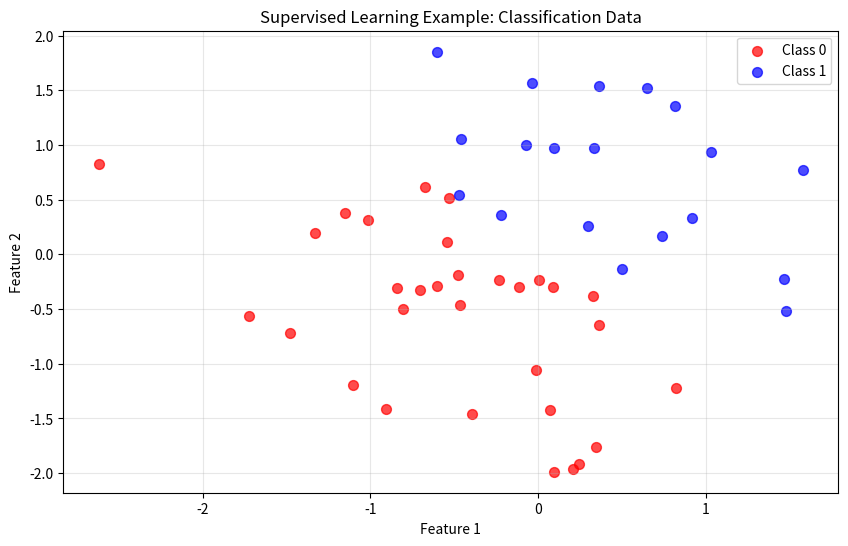
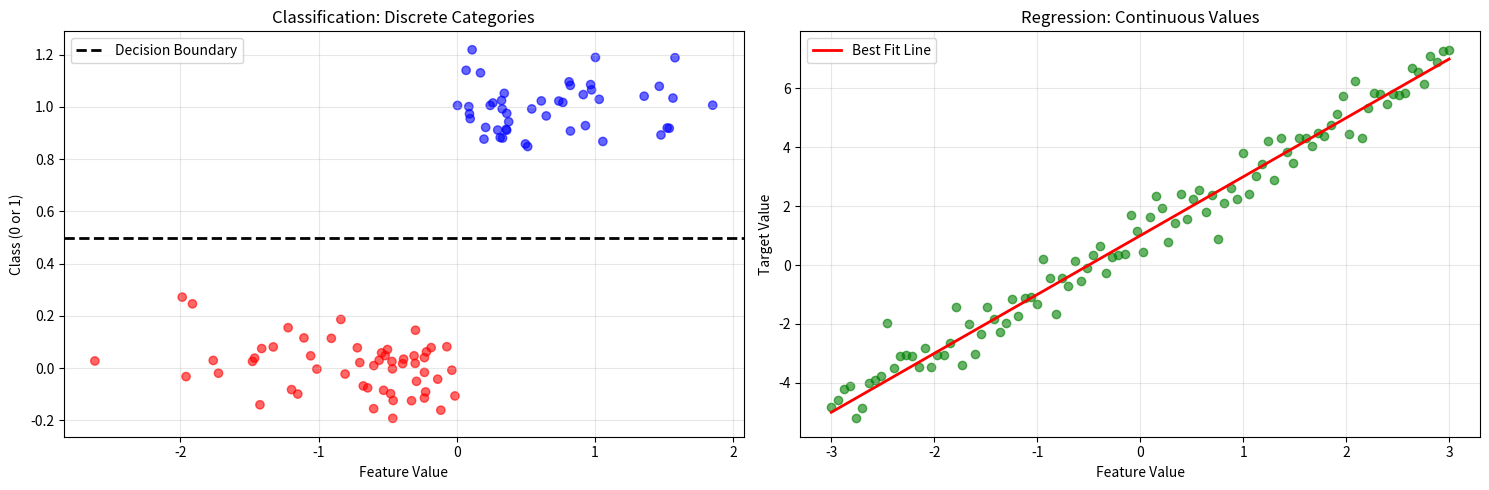

These charts were generated, in order, by the following Python code: (Note: this script raises an exception after producing the figures.)
# Let's create a simple visualization of supervised learning
import matplotlib.pyplot as plt
import numpy as np

# Create sample data
np.random.seed(42)
X = np.random.randn(50, 2)
y = (X[:, 0] + X[:, 1] > 0).astype(int)

# Plot the data
plt.figure(figsize=(10, 6))
colors = ['red', 'blue']
for i in range(2):
    plt.scatter(X[y == i, 0], X[y == i, 1], c=colors[i], 
                label=f'Class {i}', alpha=0.7, s=50)

plt.xlabel('Feature 1')
plt.ylabel('Feature 2')
plt.title('Supervised Learning Example: Classification Data')
plt.legend()
plt.grid(True, alpha=0.3)
plt.show()

print("In this example:")
print(f"- We have {len(X)} data points")
print(f"- Each point has 2 features (X and Y coordinates)")
print(f"- Each point belongs to one of 2 classes (Red or Blue)")
print("- Our goal: Learn to predict the class of new points!")

# Let's visualize the difference between classification and regression
fig, (ax1, ax2) = plt.subplots(1, 2, figsize=(15, 5))

# Classification example
np.random.seed(42)
x_class = np.random.randn(100)
y_class = (x_class > 0).astype(int) + np.random.normal(0, 0.1, 100)

ax1.scatter(x_class, y_class, c=['red' if y < 0.5 else 'blue' for y in y_class], alpha=0.6)
ax1.axhline(y=0.5, color='black', linestyle='--', linewidth=2, label='Decision Boundary')
ax1.set_xlabel('Feature Value')
ax1.set_ylabel('Class (0 or 1)')
ax1.set_title('Classification: Discrete Categories')
ax1.legend()
ax1.grid(True, alpha=0.3)

# Regression example
x_reg = np.linspace(-3, 3, 100)
y_reg = 2 * x_reg + 1 + np.random.normal(0, 0.5, 100)

ax2.scatter(x_reg, y_reg, color='green', alpha=0.6)
ax2.plot(x_reg, 2 * x_reg + 1, color='red', linewidth=2, label='Best Fit Line')
ax2.set_xlabel('Feature Value')
ax2.set_ylabel('Target Value')
ax2.set_title('Regression: Continuous Values')
ax2.legend()
ax2.grid(True, alpha=0.3)

plt.tight_layout()
plt.show()

# Interactive example: Simple house price prediction
# This demonstrates the supervised learning process

# Step 1: Create training data (house size vs price)
house_sizes = np.array([1000, 1200, 1400, 1600, 1800, 2000, 2200, 2400])
house_prices = np.array([150000, 180000, 210000, 240000, 270000, 300000, 330000, 360000])

# Add some noise to make it realistic
house_prices += np.random.normal(0, 10000, len(house_prices))

print("Training Data:")
for size, price in zip(house_sizes, house_prices):
    print(f"House size: {size} sq ft → Price: ${price:,.0f}")

# Visualize the training data
plt.figure(figsize=(10, 6))
plt.scatter(house_sizes, house_prices, color='blue', s=100, alpha=0.7, label='Training Data')

# Fit a simple linear model (this is our "learning")
slope = np.polyfit(house_sizes, house_prices, 1)[0]
intercept = np.polyfit(house_sizes, house_prices, 1)[1]

# Plot the learned relationship
x_line = np.linspace(900, 2500, 100)
y_line = slope * x_line + intercept
plt.plot(x_line, y_line, color='red', linewidth=2, label='Learned Model')

plt.xlabel('House Size (sq ft)')
plt.ylabel('House Price ($)')
plt.title('Supervised Learning: House Price Prediction')
plt.legend()
plt.grid(True, alpha=0.3)
plt.show()

# Make a prediction for a new house
new_house_size = 1500
predicted_price = slope * new_house_size + intercept
print(f"\nPrediction: A {new_house_size} sq ft house should cost approximately ${predicted_price:,.0f}")